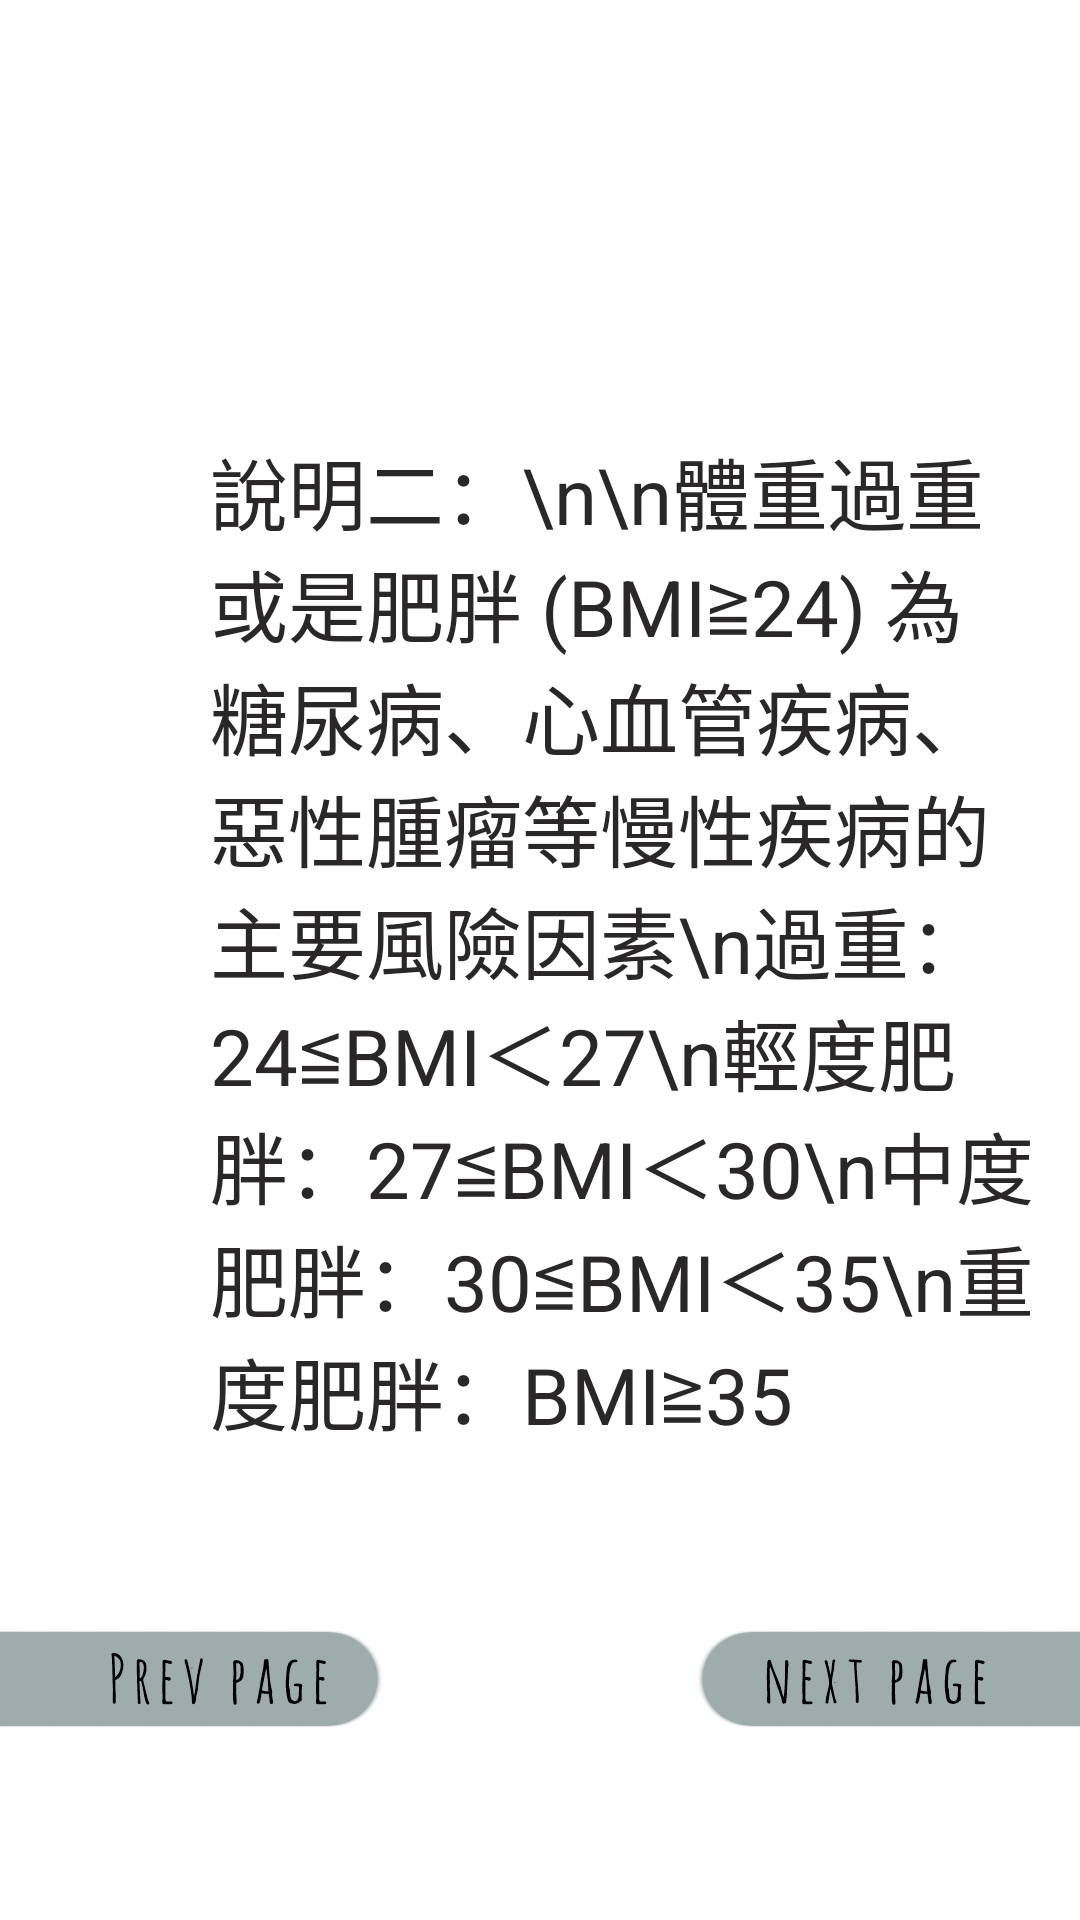

Android layout source for this screen:
<!-- AndroidManifest.xml: application theme Theme.Ovo -->
<!-- res/layout/fragment_second.xml -->
<?xml version="1.0" encoding="utf-8"?>
<androidx.constraintlayout.widget.ConstraintLayout xmlns:android="http://schemas.android.com/apk/res/android"
    xmlns:app="http://schemas.android.com/apk/res-auto"
    xmlns:tools="http://schemas.android.com/tools"
    android:layout_width="match_parent"
    android:layout_height="match_parent">

    <ImageView
        android:id="@+id/infobar_r2"
        android:layout_width="wrap_content"
        android:layout_height="wrap_content"
        android:scaleType="centerCrop"
        app:layout_constraintBottom_toBottomOf="parent"
        app:layout_constraintEnd_toEndOf="parent"
        app:srcCompat="@drawable/nextp" />

    <ImageView
        android:id="@+id/infobar_r2_1"
        android:layout_width="wrap_content"
        android:layout_height="wrap_content"
        android:scaleType="centerCrop"
        app:layout_constraintBottom_toBottomOf="parent"
        app:layout_constraintStart_toStartOf="parent"
        app:srcCompat="@drawable/prevp" />

    <TextView
        android:id="@+id/textView"
        android:layout_width="280dp"
        android:layout_height="wrap_content"
        android:layout_marginStart="70dp"
        android:layout_marginTop="145dp"
        android:text="說明二：\n\n體重過重或是肥胖 (BMI≧24) 為糖尿病、心血管疾病、惡性腫瘤等慢性疾病的主要風險因素\n過重：24≦BMI＜27\n輕度肥胖：27≦BMI＜30\n中度肥胖：30≦BMI＜35\n重度肥胖：BMI≧35"
        android:textColor="#292727"
        android:textSize="26sp"
        app:layout_constraintStart_toStartOf="parent"
        app:layout_constraintTop_toTopOf="parent" />

</androidx.constraintlayout.widget.ConstraintLayout>
<!-- resources referenced by this layout -->
<resources>
  <!-- drawable nextp: png bitmap (drawable, 59962 bytes) -->
  <!-- drawable prevp: png bitmap (drawable, 60052 bytes) -->
  <style name="Theme.Ovo" parent="Theme.MaterialComponents.DayNight.DarkActionBar">
          
          <item name="colorPrimary">#FEDBD0</item>
          <item name="colorPrimaryVariant">#FEDBD0</item>
          <item name="colorOnPrimary">@color/white</item>
          <item name="titleTextColor">@color/btn_text</item>
          
          <item name="colorSecondary">#555454</item>
          <item name="colorSecondaryVariant">@color/teal_700</item>
          <item name="colorOnSecondary">@color/black</item>
          
          <item name="android:statusBarColor" tools:targetApi="l">?attr/colorPrimaryVariant</item>
          
  
      </style>
  <color name="white">#FFFFFFFF</color>
  <color name="btn_text">#442C2E</color>
  <color name="teal_700">#713317</color>
  <color name="black">#FF000000</color>
</resources>
